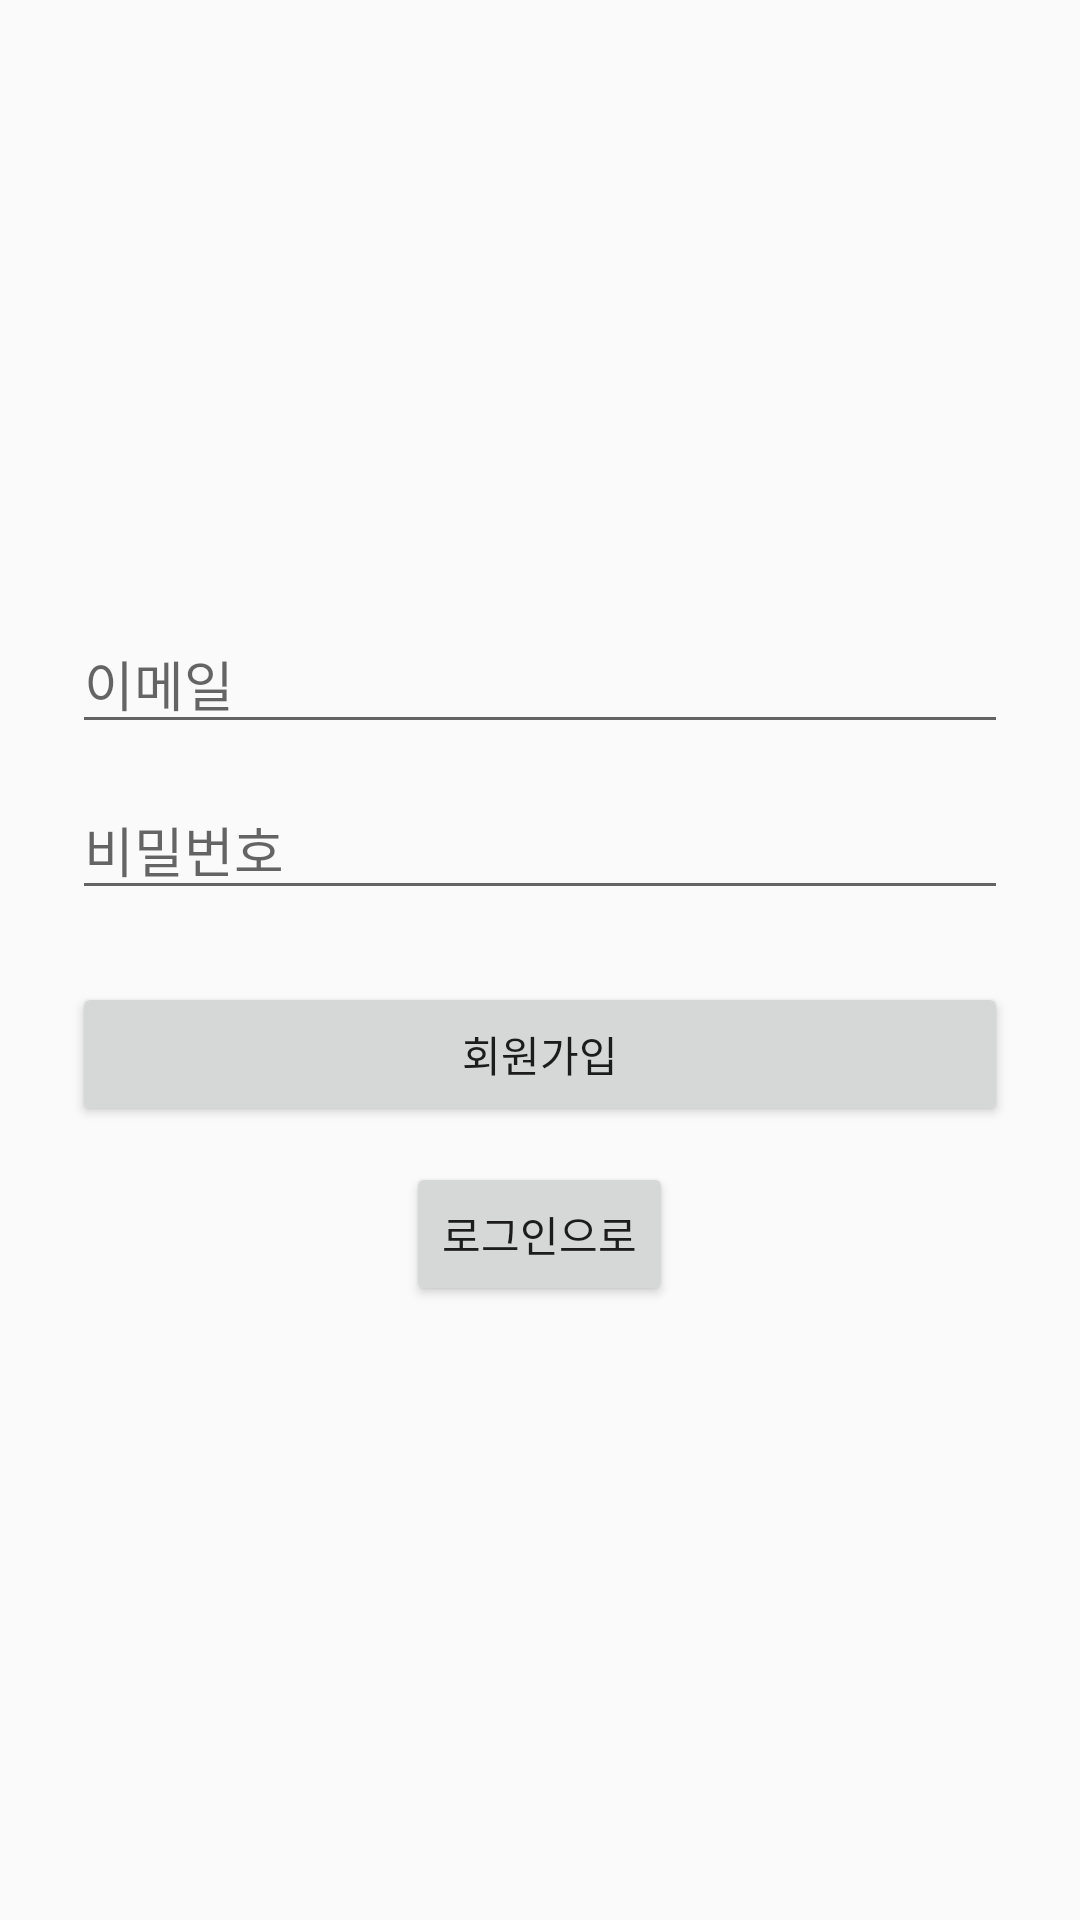

The Android layout XML behind this screen, and the referenced resources:
<!-- AndroidManifest.xml: application theme Theme.WePlan -->
<!-- res/layout/activity_sign_up.xml -->
<?xml version="1.0" encoding="utf-8"?>
<LinearLayout xmlns:android="http://schemas.android.com/apk/res/android"
    android:layout_width="match_parent"
    android:layout_height="match_parent"
    android:padding="24dp"
    android:orientation="vertical"
    android:gravity="center">

    <EditText
        android:id="@+id/etEmail"
        android:hint="@string/email_hint"
        android:inputType="textEmailAddress"
        android:layout_width="match_parent"
        android:layout_height="wrap_content"/>

    <EditText
        android:id="@+id/etPassword"
        android:hint="@string/password_hint"
        android:inputType="textPassword"
        android:layout_width="match_parent"
        android:layout_height="wrap_content"
        android:layout_marginTop="12dp"/>

    <Button
        android:id="@+id/btnSignUp"
        android:text="@string/sign_up"
        android:layout_width="match_parent"
        android:layout_height="wrap_content"
        android:layout_marginTop="24dp"/>

    <Button
        android:id="@+id/btnBackToLogin"
        android:text="@string/back_to_login"
        android:layout_width="wrap_content"
        android:layout_height="wrap_content"
        android:layout_marginTop="12dp"/>

</LinearLayout>
<!-- resources referenced by this layout -->
<resources>
  <string name="back_to_login">로그인으로</string>
  <string name="email_hint">이메일</string>
  <string name="password_hint">비밀번호</string>
  <string name="sign_up">회원가입</string>
  <style name="Theme.WePlan" parent="android:Theme.Material.Light.NoActionBar" />
</resources>
